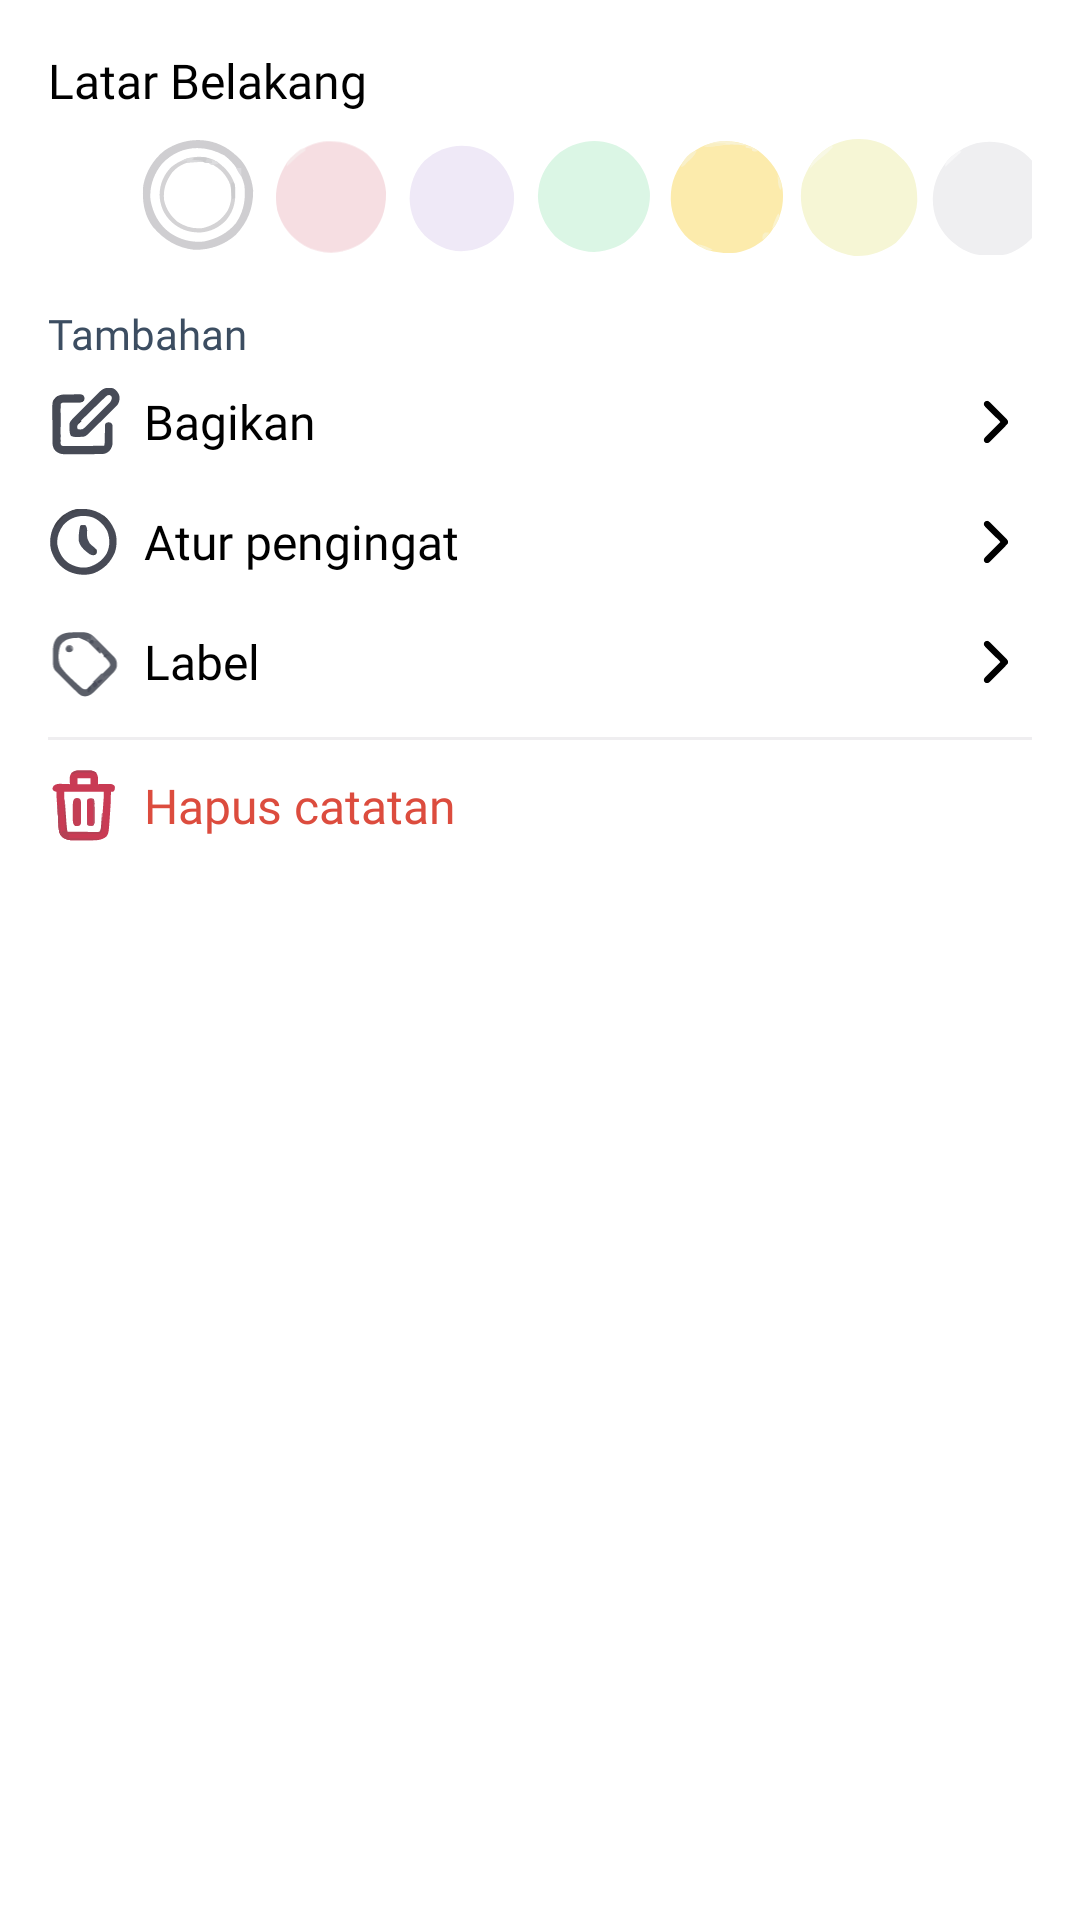

Layout XML and referenced resources for this Android screen:
<!-- AndroidManifest.xml: application theme Theme.TaskApp -->
<!-- res/layout/fragment_bottom_sheet.xml -->
<?xml version="1.0" encoding="utf-8"?>
<androidx.constraintlayout.widget.ConstraintLayout xmlns:android="http://schemas.android.com/apk/res/android"
    xmlns:app="http://schemas.android.com/apk/res-auto"
    android:layout_width="match_parent"
    android:layout_height="wrap_content"
    android:padding="16dp">

    <TextView
        android:id="@+id/text_view_bottom_sheet"
        android:layout_width="wrap_content"
        android:layout_height="wrap_content"
        android:fontFamily="@font/poppins_medium"
        android:text="Latar Belakang"
        android:textColor="@color/black"
        android:textSize="16sp"
        app:layout_constraintStart_toStartOf="parent"
        app:layout_constraintTop_toTopOf="parent" />

    
    <ImageView
        android:id="@+id/color1"
        android:layout_marginStart="30dp"
        android:layout_width="40dp"
        android:layout_height="40dp"
        android:layout_marginTop="8dp"
        android:src="@drawable/circle_background1"
        app:layout_constraintStart_toStartOf="parent"
        app:layout_constraintTop_toBottomOf="@id/text_view_bottom_sheet" />

    <ImageView
        android:id="@+id/color2"
        android:layout_width="40dp"
        android:layout_height="40dp"
        android:layout_marginStart="4dp"
        android:layout_marginTop="8dp"
        android:src="@drawable/circle_background2"
        app:layout_constraintStart_toEndOf="@id/color1"
        app:layout_constraintTop_toBottomOf="@id/text_view_bottom_sheet" />

    <ImageView
        android:id="@+id/color3"
        android:layout_width="40dp"
        android:layout_height="40dp"
        android:layout_marginStart="4dp"
        android:layout_marginTop="8dp"
        android:src="@drawable/circle_background3"
        app:layout_constraintStart_toEndOf="@id/color2"
        app:layout_constraintTop_toBottomOf="@id/text_view_bottom_sheet" />

    <ImageView
        android:id="@+id/color4"
        android:layout_width="40dp"
        android:layout_height="40dp"
        android:layout_marginStart="4dp"
        android:layout_marginTop="8dp"
        android:src="@drawable/circle_background4"
        app:layout_constraintStart_toEndOf="@id/color3"
        app:layout_constraintTop_toBottomOf="@id/text_view_bottom_sheet" />

    <ImageView
        android:id="@+id/color5"
        android:layout_width="40dp"
        android:layout_height="40dp"
        android:layout_marginStart="4dp"
        android:layout_marginTop="8dp"
        android:src="@drawable/circle_background5"
        app:layout_constraintStart_toEndOf="@id/color4"
        app:layout_constraintTop_toBottomOf="@id/text_view_bottom_sheet" />

    <ImageView
        android:id="@+id/color6"
        android:layout_width="40dp"
        android:layout_height="40dp"
        android:layout_marginStart="4dp"
        android:layout_marginTop="8dp"
        android:src="@drawable/circle_background6"
        app:layout_constraintStart_toEndOf="@id/color5"
        app:layout_constraintTop_toBottomOf="@id/text_view_bottom_sheet" />

    <ImageView
        android:id="@+id/color7"
        android:layout_width="40dp"
        android:layout_height="40dp"
        android:layout_marginStart="4dp"
        android:layout_marginTop="8dp"
        android:src="@drawable/circle_background7"
        app:layout_constraintStart_toEndOf="@id/color6"
        app:layout_constraintTop_toBottomOf="@id/text_view_bottom_sheet" />

    
    <TextView
        android:id="@+id/text_view_tambahan"
        android:layout_width="wrap_content"
        android:layout_height="wrap_content"
        android:layout_marginTop="16dp"
        android:fontFamily="@font/poppins_medium"
        android:text="Tambahan"
        android:textColor="@color/gray_text"
        android:textSize="14sp"
        app:layout_constraintStart_toStartOf="parent"
        app:layout_constraintTop_toBottomOf="@id/color1" />

    
    <LinearLayout
        android:id="@+id/linear_bagikan"
        android:layout_width="match_parent"
        android:layout_height="wrap_content"
        android:gravity="center_vertical"
        android:orientation="horizontal"
        android:paddingTop="8dp"
        android:paddingBottom="8dp"
        app:layout_constraintEnd_toEndOf="parent"
        app:layout_constraintStart_toStartOf="parent"
        app:layout_constraintTop_toBottomOf="@id/text_view_tambahan">

        <ImageView
            android:layout_width="24dp"
            android:layout_height="24dp"
            android:layout_marginEnd="8dp"
            android:src="@drawable/ic_share" />

        <TextView
            android:layout_width="0dp"
            android:layout_height="wrap_content"
            android:layout_weight="1"
            android:fontFamily="@font/poppins_medium"
            android:text="Bagikan"
            android:textColor="@color/black"
            android:textSize="16sp" />

        <ImageView
            android:layout_width="24dp"
            android:layout_height="24dp"
            android:src="@drawable/ic_arrow_right" />
    </LinearLayout>

    
    <LinearLayout
        android:id="@+id/linear_atur_pengingat"
        android:layout_width="match_parent"
        android:layout_height="wrap_content"
        android:gravity="center_vertical"
        android:orientation="horizontal"
        android:paddingTop="8dp"
        android:paddingBottom="8dp"
        app:layout_constraintEnd_toEndOf="parent"
        app:layout_constraintStart_toStartOf="parent"
        app:layout_constraintTop_toBottomOf="@id/linear_bagikan">

        <ImageView
            android:layout_width="24dp"
            android:layout_height="24dp"
            android:layout_marginEnd="8dp"
            android:src="@drawable/ic_pengingat" />

        <TextView
            android:layout_width="0dp"
            android:layout_height="wrap_content"
            android:layout_weight="1"
            android:fontFamily="@font/poppins_medium"
            android:text="Atur pengingat"
            android:textColor="@color/black"
            android:textSize="16sp" />

        <ImageView
            android:layout_width="24dp"
            android:layout_height="24dp"
            android:src="@drawable/ic_arrow_right" />
    </LinearLayout>

    
    <LinearLayout
        android:id="@+id/linear_label"
        android:layout_width="match_parent"
        android:layout_height="wrap_content"
        android:gravity="center_vertical"
        android:orientation="horizontal"
        android:paddingTop="8dp"
        android:paddingBottom="8dp"
        app:layout_constraintEnd_toEndOf="parent"
        app:layout_constraintStart_toStartOf="parent"
        app:layout_constraintTop_toBottomOf="@id/linear_atur_pengingat">

        <ImageView
            android:layout_width="24dp"
            android:layout_height="24dp"
            android:layout_marginEnd="8dp"
            android:src="@drawable/ic_label" />

        <TextView
            android:layout_width="0dp"
            android:layout_height="wrap_content"
            android:layout_weight="1"
            android:fontFamily="@font/poppins_medium"
            android:text="Label"
            android:textColor="@color/black"
            android:textSize="16sp" />

        <ImageView
            android:layout_width="24dp"
            android:layout_height="24dp"
            android:src="@drawable/ic_arrow_right" />
    </LinearLayout>

    
    <View
        android:layout_width="match_parent"
        android:layout_height="1dp"
        android:layout_marginTop="5dp"
        android:background="@color/garis_hapus"
        app:layout_constraintEnd_toEndOf="parent"
        app:layout_constraintStart_toStartOf="parent"
        app:layout_constraintTop_toBottomOf="@id/linear_label" />

    
    <LinearLayout
        android:id="@+id/linear_hapus_catatan"
        android:layout_width="match_parent"
        android:layout_height="wrap_content"
        android:layout_marginTop="8dp"
        android:gravity="center_vertical"
        android:orientation="horizontal"
        android:paddingTop="8dp"
        android:paddingBottom="8dp"
        app:layout_constraintEnd_toEndOf="parent"
        app:layout_constraintStart_toStartOf="parent"
        app:layout_constraintTop_toBottomOf="@id/linear_label">

        <ImageView
            android:layout_width="24dp"
            android:layout_height="24dp"
            android:layout_marginEnd="8dp"
            android:src="@drawable/ic_delete" />

        <TextView
            android:layout_width="0dp"
            android:layout_height="wrap_content"
            android:layout_weight="1"
            android:fontFamily="@font/poppins_medium"
            android:text="Hapus catatan"
            android:textColor="@color/red_button"
            android:textSize="16sp" />
    </LinearLayout>

</androidx.constraintlayout.widget.ConstraintLayout>
<!-- resources referenced by this layout -->
<resources>
  <color name="black">#FF000000</color>
  <color name="garis_hapus">#efeef0</color>
  <color name="gray_text">#3c4d61</color>
  <color name="red_button">#dc4c3e</color>
  <!-- drawable circle_background3 (drawable) -->
  <vector xmlns:android="http://schemas.android.com/apk/res/android" android:height="24.2dp" android:viewportHeight="121" android:viewportWidth="120" android:width="24dp">
        
      <path android:fillColor="#EFE9F7" android:pathData="M90,18C102.89,27.87 110.22,40.09 112.75,56.12C114.13,71.78 108.91,85.49 98.97,97.44C88.24,108.93 74.7,114.42 59.19,115.19C44.55,114.93 32.44,108.69 21.77,98.97C11.99,88.83 7.08,76.1 6.69,62.19C6.95,47.84 11.81,34.49 21.82,24.03C40.71,6.49 68.43,3.52 90,18Z"/>
      
  </vector>
  <!-- drawable circle_background4 (drawable) -->
  <vector xmlns:android="http://schemas.android.com/apk/res/android" android:height="23.368422dp" android:viewportHeight="111" android:viewportWidth="114" android:width="24dp">
        
      <path android:fillColor="#DBF6E5" android:pathData="M89.88,13.23C101.41,23.11 107.88,34.95 110,50C111.05,63.77 106.68,77.4 97.81,87.98C97.21,88.64 96.61,89.31 96,90C95.45,90.63 94.91,91.25 94.35,91.9C84.63,102.37 71.24,107.36 57.16,108.03C43.16,107.89 30.44,102.17 20,93C9.87,82.44 4.18,69.61 3.69,54.88C3.79,53.6 3.89,52.32 4,51C4.07,50.12 4.14,49.25 4.21,48.34C5.91,34.03 13.42,22.01 24.48,12.97C44.35,-1.6 70.1,-2.07 89.88,13.23Z"/>
      
  </vector>
  <!-- drawable circle_background6 (drawable) -->
  <vector xmlns:android="http://schemas.android.com/apk/res/android" android:height="24dp" android:viewportHeight="109" android:viewportWidth="109" android:width="24dp">
        
      <path android:fillColor="#F6F6D5" android:pathData="M84,10C87.55,12.8 90.8,15.81 94,19C94.58,19.57 95.15,20.13 95.75,20.71C105.74,31.36 108.64,44.61 108.31,58.67C107.53,73.45 99.6,86.1 89,96C78.08,104.12 64.64,108.79 51,108C35.58,105.49 23.07,99.31 13,87C4.06,73.42 0.68,58.38 3.68,42.35C5.72,35.23 8.72,29.04 13,23C13.48,22.31 13.96,21.63 14.45,20.92C30.59,0.27 62.26,-4.23 84,10Z"/>
        
      <path android:fillColor="#F8F8E5" android:pathData="M30,8C30.66,8.33 31.32,8.66 32,9C28.35,12.86 24.63,16.37 20.38,19.56C16.63,22.39 13.82,25.27 11,29C11,23.56 15.4,19.8 19,16C22.53,13.12 26.19,10.51 30,8Z"/>
      
  </vector>
  <!-- drawable circle_background7 (drawable) -->
  <vector xmlns:android="http://schemas.android.com/apk/res/android" android:height="23.135136dp" android:viewportHeight="107" android:viewportWidth="111" android:width="24dp">
        
      <path android:fillColor="#EFEFF1" android:pathData="M87,12C98.68,21.93 106.52,33.52 108.23,49.08C109.38,64.99 105.18,77.98 95.04,90.4C87.76,98.32 76.3,106.32 65.36,107.22C62.18,107.34 59,107.37 55.81,107.38C54.74,107.4 53.67,107.42 52.56,107.45C38.04,107.5 27.6,101.49 17.25,91.69C7.16,81.14 2.36,68.48 2.6,53.89C3.21,39.24 8.85,26.54 19,16C22.17,13.36 25.47,11.12 29,9C29.99,8.4 29.99,8.4 30.99,7.79C48.88,-2.08 70.55,0.5 87,12Z"/>
        
      <path android:fillColor="#F7F7F8" android:pathData="M27,10C27.66,10.33 28.32,10.66 29,11C24.05,15.62 19.1,20.24 14,25C14,21.44 15.08,20.25 17.36,17.63C20.29,14.72 23.62,12.36 27,10Z"/>
      
  </vector>
  <style name="Theme.TaskApp" parent="Base.Theme.TaskApp" />
  <style name="Base.Theme.TaskApp" parent="Theme.Material3.Light.NoActionBar">
          
          
          <item name="android:windowBackground">@android:color/white</item>
          <item name="colorPrimary">@color/white</item>
          <item name="colorPrimaryVariant">@color/white</item>
          <item name="colorOnPrimary">@color/black</item>
      </style>
  <color name="white">#FFFFFFFF</color>
</resources>
